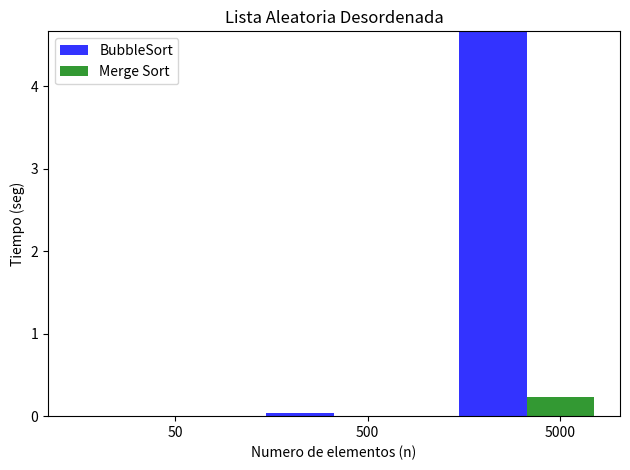

This chart was generated by the following Python code:
import numpy as np
import matplotlib.pyplot as plt

# data to plot
n_groups = 3
means_frank = (0.000338125, 0.043956423, 4.662808418)
means_guido = (0.000183868, 0.003348684, 0.23565526)

# create plot
fig, ax = plt.subplots()
index = np.arange(n_groups)
bar_width = 0.35
opacity = 0.8

rects1 = plt.bar(index, means_frank, bar_width,
alpha=opacity,
color='b',
label='BubbleSort')

rects2 = plt.bar(index + bar_width, means_guido, bar_width,
alpha=opacity,
color='g',
label='Merge Sort')

axes = plt.gca()
axes.set_ylim([0,4.662808418])

plt.xlabel('Numero de elementos (n)')
plt.ylabel('Tiempo (seg)')
plt.title('Lista Aleatoria Desordenada')
plt.xticks(index + bar_width, ('50', '500', '5000'))
plt.legend()

plt.tight_layout()
plt.show()
